Run: headless pygame with SDL's dummy video driver; simulated clock (each Clock.tick advances the game by its frame time, no real sleeping); random seed 0; keys injected as events and as key.get_pressed() state; mouse plan: one left click at the window centre at the start of phase 2, then a move to the lower-right quarter at the start of phase 3.
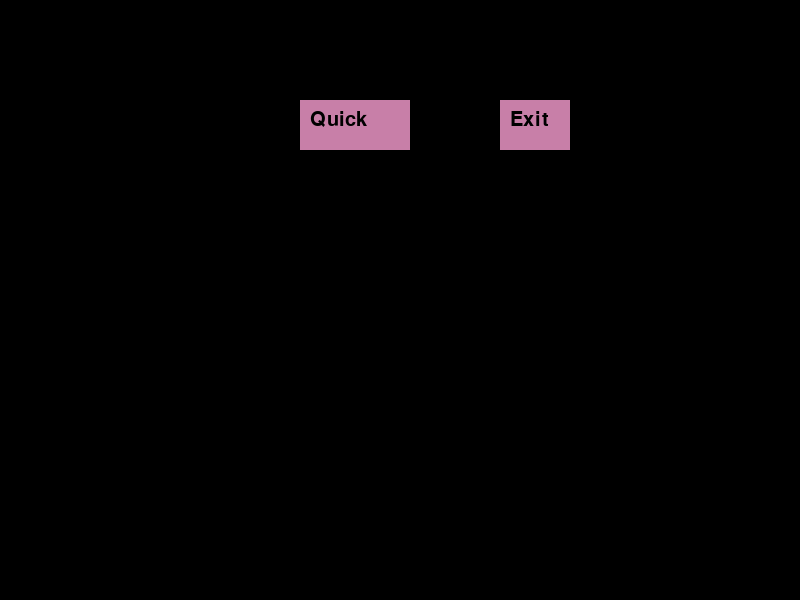
Frame 1 of 4 · flips 1–60 · no input
Frame 2 of 4 · flips 61–180 · clicked the window centre · tapped SPACE, RETURN · held RIGHT (→), D · screen unchanged from frame 1, image omitted
Frame 3 of 4 · flips 181–300 · moved the mouse to the lower-right quarter · held DOWN (↓), S · screen unchanged from frame 2, image omitted
Frame 4 of 4 · flips 301–420 · held LEFT (←), A, UP (↑), W · screen unchanged from frame 3, image omitted

The pygame program that drew these frames:

#QuickSort code taken from GeeksforGeeks https://www.geeksforgeeks.org/quick-sort/ 
#Quick Sort Code contributed by Mohit Kumra
import random
import pygame
import sys
import time

bars=[]
pygame.init()
num_bar=20  #no. of bars
bar_width=20    #width of bars
space=5 #space between bars
sorting=False
font = pygame.font.SysFont('Times New Roman', 30)
blue = (0, 0, 255)
black=(0,0,0)
screen=pygame.display.set_mode((800,600))
screen.fill((black))
red=(255,0,0)
def drawbar(x, height,color): #to draw rectangle
    pygame.draw.rect(screen, color, (x,400,bar_width, height), 0)

def button(msg,x,y,w,h):
    mouse=pygame.mouse.get_pos()
    click=pygame.mouse.get_pressed()
    global sorting
    if x+w > mouse[0] > x and y+h > mouse[1] > y:   #if mouse pointer is over button
        pygame.draw.rect(screen, (225,225,225),(x,y,w,h), 0)

        if click[0] == 1:   #to break the continuos while loop
            sorting = True 

    else:
        pygame.draw.rect(screen, (200,127,168),(x,y,w,h), 0)

    text = font.render(msg, True, (0, 0, 0))    #text on button
    screen.blit(text, (x + 10, y + 10))

#Exit Button    
def button2(msg,x,y,w,h):
    mouse=pygame.mouse.get_pos()
    click=pygame.mouse.get_pressed()
    global sorting
    if x+w > mouse[0] > x and y+h > mouse[1] > y:
        pygame.draw.rect(screen, (225,225,225),(x,y,w,h), 0)

        if click[0] == 1:
            pygame.quit() 

    else:
        pygame.draw.rect(screen, (200,127,168),(x,y,w,h), 0)

    text = font.render(msg, True, (0, 0, 0))
    screen.blit(text, (x + 10, y + 10))




def partition(arr,low,high): 
    
    i = ( low-1 )         # index of smaller element 
    pivot = arr[high]     # pivot 
   
    for j in range(low , high):   
        # If current element is smaller than the pivot
        #To color and draw bars initially 
        for m in range(num_bar):    #to color those that are being checked for comparision
                x=(m*bar_width)+(m*space)+(600 -(num_bar *bar_width+num_bar*space))
                if m is j:  
                    color=(200,200,200)  #color the one being scanned white
                elif m is high:#color pivot green
                    color=(0,255,0)            
                else:#color rest blue
                    color=blue 
                drawbar(x,arr[m],color)
              
        pygame.display.update()
        time.sleep(.2)
        screen.fill((black))               
        if   arr[j] < pivot:
            i = i+1  
            
            #to change color for those being swapped
            for k in range(num_bar):    #to color those that are being checked for comparision
                x=(k*bar_width)+(k*space)+(600 -(num_bar *bar_width+num_bar*space))
                if k is high: #color the pivot green
                             color = (0,255,0)
                elif k is i or k is j: #color the one being swapped red
                     color=red
                else:#color the rest blue
                     color=blue         
                drawbar(x,arr[k],color)
            
            text = font.render("Pos:"+str(i), True, (255, 255, 255))
            screen.blit(text, (200, 150))
            text = font.render("Swapped with", True, (255, 255, 255))
            screen.blit(text, (200, 200))
            text = font.render("Pos:"+str(j), True, (255, 255, 255))
            screen.blit(text, (200, 250))
            pygame.display.update()
            time.sleep(.6)
            arr[i],arr[j] = arr[j],arr[i]
            screen.fill(black) 
            #to draw again after swapping
            for k in range(num_bar):    #to color those that are being checked for comparision
                x=(k*bar_width)+(k*space)+(600 -(num_bar *bar_width+num_bar*space))
                if k is high:#color pivot green
                                        color = (0,255,0)
                elif k is i or k is j:#color the one being compared red
                     color=red
                else:#color rest blue
                     color=blue         
                drawbar(x,arr[k],color)
            pygame.display.update()
            time.sleep(1)               
             
    #        
    screen.fill((black))
    #to color pivot again cause it will be swapped later
    for k in range(num_bar):    #to color those that are being checked for comparision
                x=(k*bar_width)+(k*space)+(600 -(num_bar *bar_width+num_bar*space))
                if k is high:
                                        color = (255,0,0)
                else:
                     color=blue         
                drawbar(x,arr[k],color)
    x=((i+1)*bar_width)+((i+1)*space)+(600 -(num_bar *bar_width+num_bar*space))            
    #changing color of the bar which is to replace pivot
    drawbar(x,arr[i+1],(255,0,0))
    text = font.render("Placing Pivot in its Ordered pos", True, (255, 255, 255))
    screen.blit(text, (200, 250))
    pygame.display.update()
    arr[i+1],arr[high] = arr[high],arr[i+1] 
    #To draw and color again before closing the partition() function
    for k in range(num_bar):    #to color those that are being checked for comparision
                x=(k*bar_width)+(k*space)+(600-(num_bar *bar_width+num_bar*space))
                if k is i+1 or k is high:
                                        color = (255,0,0)
                else:
                     color=blue         
                drawbar(x,arr[k],color)
             
    pygame.display.update()
    time.sleep(1)   
    screen.fill(black)
    return ( i+1 ) 
  
# The main function that implements QuickSort 
# arr[] --> Array to be sorted, 
# low  --> Starting index, 
# high  --> Ending index 
  
# Function to do Quick sort 
def quickSort(arr,low,high): 
    if low < high: 
  
        # pi is partitioning index, arr[p] is now 
        # at right place 
        pi = partition(arr,low,high) 
  
        # Separately sort elements before 
        # partition and after partition 
        quickSort(arr, low, pi-1) 
        quickSort(arr, pi+1, high) 
  
#Creating all values
for i in range(num_bar):
    height=random.randint(-100,-10)
    x=(i*bar_width)+(i*space)+(600 -(num_bar *bar_width+num_bar*space))
    drawbar(x,height,blue)
    bars.append(height)
    

#To keep working till user clicks Quick Button or Exits
while True:
    button('Quick', 300, 100, 110, 50)
    button2("Exit",500,100,70,50)
    pygame.display.update()
    if sorting:
        break
    for event in pygame.event.get():
        if(event.type==pygame.QUIT):
            pygame.quit()
            sys.exit()
            
n = len(bars) 
quickSort(bars,0,n-1) 
time.sleep(1)
